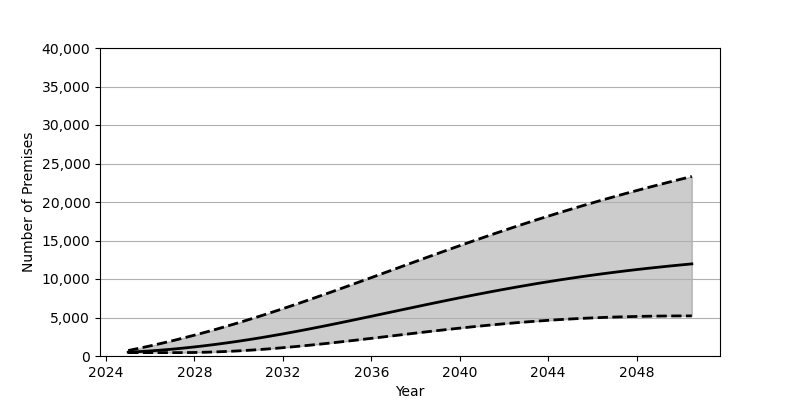

Values plotted in this chart, from the file beside it:
Date, Low, Base, High
2025-01-01, 439.0, 495.0, 714.0
2025-07-01, 439.0, 570.0, 1006
2026-01-01, 439.0, 660.0, 1315
2026-07-01, 439.0, 767.0, 1640
2027-01-01, 439.0, 889.0, 1981
2027-07-01, 442.0, 1026, 2337
2028-01-01, 459.0, 1179, 2708
2028-07-01, 491.0, 1345, 3092
2029-01-01, 537.0, 1525, 3490
2029-07-01, 596.0, 1718, 3902
2030-01-01, 668.0, 1924, 4326
2030-07-01, 753.0, 2143, 4764
2031-01-01, 850.0, 2374, 5213
2031-07-01, 958.0, 2617, 5674
2032-01-01, 1078, 2870, 6146
2032-07-01, 1206, 3133, 6627
2033-01-01, 1343, 3405, 7117
2033-07-01, 1488, 3683, 7615
2034-01-01, 1640, 3969, 8119
2034-07-01, 1797, 4260, 8628
2035-01-01, 1959, 4557, 9143
2035-07-01, 2124, 4857, 9661
2036-01-01, 2293, 5159, 10182
2036-07-01, 2463, 5463, 10704
2037-01-01, 2634, 5768, 11228
2037-07-01, 2804, 6072, 11750
2038-01-01, 2973, 6375, 12272
2038-07-01, 3140, 6677, 12791
2039-01-01, 3303, 6975, 13308
2039-07-01, 3464, 7269, 13821
2040-01-01, 3619, 7559, 14328
2040-07-01, 3770, 7843, 14831
2041-01-01, 3914, 8122, 15328
2041-07-01, 4052, 8394, 15819
2042-01-01, 4183, 8659, 16303
2042-07-01, 4307, 8917, 16779
2043-01-01, 4423, 9167, 17247
2043-07-01, 4531, 9410, 17708
2044-01-01, 4632, 9644, 18161
2044-07-01, 4723, 9870, 18606
2045-01-01, 4807, 10088, 19041
2045-07-01, 4882, 10297, 19469
2046-01-01, 4949, 10499, 19889
2046-07-01, 5008, 10692, 20300
2047-01-01, 5059, 10876, 20703
2047-07-01, 5102, 11053, 21099
2048-01-01, 5136, 11222, 21486
2048-07-01, 5164, 11384, 21866
2049-01-01, 5185, 11538, 22239
2049-07-01, 5198, 11686, 22605
2050-01-01, 5206, 11827, 22964
2050-07-01, 5208, 11961, 23317
